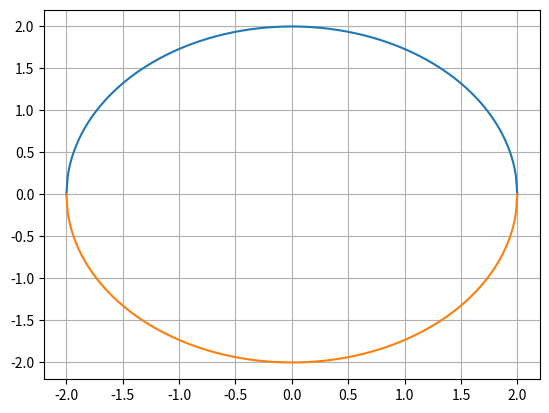

This figure's Python source:
import numpy as np
import matplotlib.pyplot as plt
import math

def ymxc(m,x,c):
  return m*x + c; 

def circle(r,x):
  #
  #ySquare = r*r - x*x
  #ySquare = np.abs(ySquare)
  #y = np.sqrt(ySquare)
  y = np.sqrt(-x**2 + r**2)
  return y

r = 6

x = np.linspace(-r,r,1000)

#yline = ymxc(-1,x,-3)

ycircle = circle(2,x)


#plt.plot(x,yline)
plt.plot(x,ycircle)
plt.plot(x,-ycircle)

plt.grid()
plt.show()




